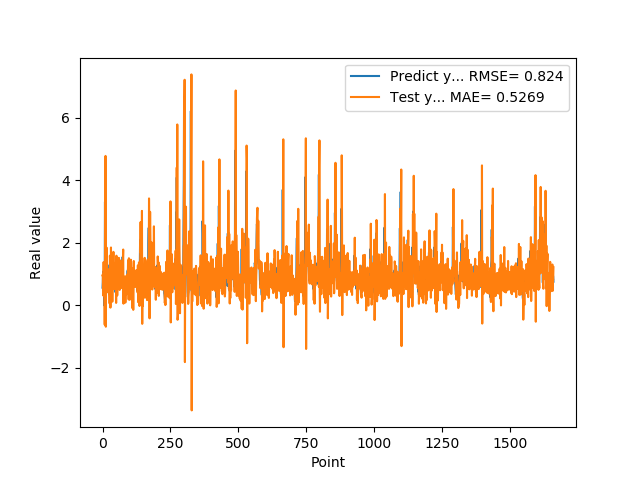

The table this chart was drawn from, first rows:
5.654720067979999154e-01, 9.559367798940865413e-01
7.307389974590000614e-01, 9.861389021276687483e-01
1.074290990829999792e+00, 3.179683118013409415e-01
9.521890282630000035e-01, 9.992465536215805466e-01
9.879170060160000766e-01, 1.384561548086713056e+00
1.011654973029999960e+00, 9.587988225820615051e-01
0.000000000000000000e+00, 1.112035260185862962e+00
7.643579840659999736e-01, 7.495162136104311923e-01
7.788103222849999119e-01, -6.160483622239508739e-01
3.306220054629999794e+00, 1.332790899863251832e+00
1.055441975589999970e+00, 1.738906032217644837e+00
7.543110251430000801e-01, 4.773863213798280825e+00
7.915459871289999283e-01, -6.819845821157916044e-01
1.409499049189999909e+00, 5.849567991538926481e-01
8.875439763070001042e-01, 1.086050697460344994e+00
6.401469707490000660e-01, 1.844254888455727714e+00
5.082880258560000808e-01, 4.834855326914988538e-01
8.640019893649999450e-01, 4.179472697997500541e-01
5.725920200349999822e-01, 5.122697525491606285e-01
8.469420075419999971e-01, 1.067220592098726994e+00
9.181020259860001032e-01, 4.511381831750896354e-01
7.976629734039999420e-01, 1.122496435617308164e+00
9.608020186419998776e-01, 9.977425197109134336e-01
9.555831551549999192e-01, 8.151141115842471807e-01
3.470349907879999862e-01, 1.158673496904482736e+00
9.546210169789999256e-01, 8.092897211265631663e-01
1.293938040730000072e+00, 6.077610215227930573e-02
5.251880288119999962e-01, 1.588139529853374032e+00
4.773890078070000542e-01, 1.413490120647967307e+00
1.275226235389999907e+00, -7.220172186472845199e-02
8.723750114439999814e-01, 6.936434880900480549e-01
8.355640172959999390e-01, 1.849281241233059259e+00
7.321749925609999377e-01, 6.299290053718450411e-01
7.640249729160000225e-01, 8.241058485429469949e-01
4.072830080990000323e-01, 6.969463494048372398e-01
4.752210080619999610e-01, 6.893424163927147630e-01
8.781340122220000488e-01, 1.181247945100602492e-01
7.414129972460000717e-01, 6.265583821363444050e-01
1.258002042770000051e+00, 1.175069820558921840e+00
1.069700956339999953e+00, 8.626468846921996336e-01
7.274609804150000691e-01, 1.709489920450164790e+00
7.892770171170000459e-01, 9.157083545579133288e-01
6.237750053410000550e-01, 5.308819628349643605e-01
6.914690136910000007e-01, 8.131413508104349264e-01
8.557710051540000640e-01, 5.292908185870298654e-01
7.093830108640000187e-01, 8.152562406021703900e-01
1.014547944070000041e+00, 9.762016318167039408e-01
1.115731000900000103e+00, 7.381910994700117135e-01
4.182830154900000208e-01, 1.365114354704100474e+00
1.002280950550000105e+00, 1.050561018492757626e+00
1.218860983849999968e+00, 7.834513380345987932e-02
1.143296003339999922e+00, 1.587035631140877756e+00
6.528189778330000248e-01, 1.488910550571576730e+00
6.746559739110000731e-01, 1.032884687104153709e+00
6.009536385540000802e-01, 3.157526876717890452e-01
6.694570183749999348e-01, 6.739338953234631502e-01
6.538079977039999990e-01, 5.655281519223888109e-01
7.814120054240000224e-01, 7.215453241507662208e-01
1.206303954120000022e+00, 6.953667241160550461e-01
8.469259738919999725e-01, 1.066619542213979699e+00
8.286409974099999687e-01, 1.518109926439389357e+00
... 1,599 more rows
